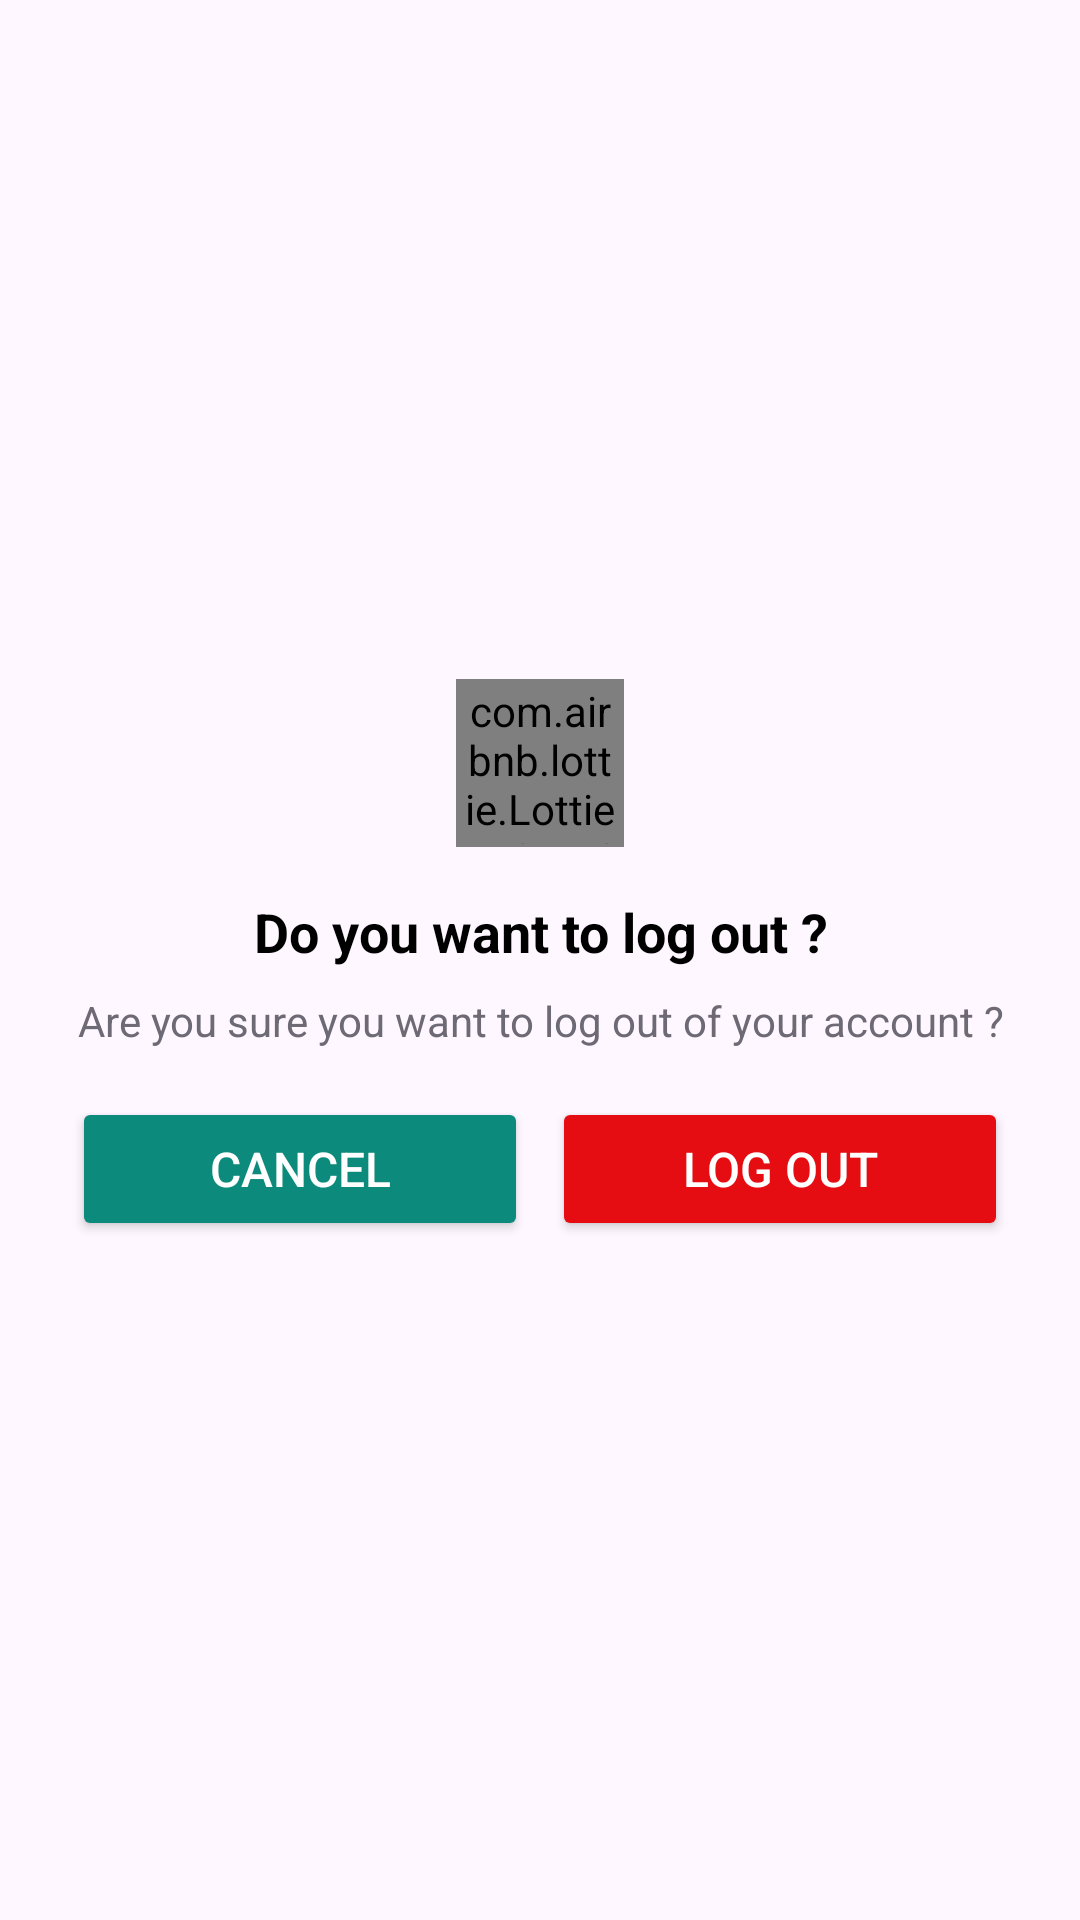

Write the Android layout XML for this screen, with the resource values it uses.
<!-- AndroidManifest.xml: application theme Theme.E_Commerce2 -->
<!-- res/layout/custom_logout_dialog.xml -->
<?xml version="1.0" encoding="utf-8"?>
<LinearLayout xmlns:android="http://schemas.android.com/apk/res/android"
    android:layout_width="wrap_content"
    android:layout_height="wrap_content"
    xmlns:app="http://schemas.android.com/apk/res-auto"
    android:orientation="vertical"
    android:background="@drawable/dialog_background"
    android:padding="24dp"
    android:gravity="center"
    android:layout_gravity="center">

    <com.airbnb.lottie.LottieAnimationView
        android:layout_width="56dp"
        android:layout_height="56dp"
        app:lottie_rawRes="@raw/warning_lottie_updated"
        app:lottie_autoPlay="true"
        android:background="@drawable/circle_background"
        android:padding="1dp"
        app:lottie_loop="true" />

    <TextView
        android:layout_width="wrap_content"
        android:layout_height="wrap_content"
        android:text="@string/custom_logout_dialog_title"
        android:textSize="18sp"
        android:textStyle="bold"
        android:gravity="center"
        android:paddingTop="16dp"
        android:textColor="@color/black" />

    <TextView
        android:layout_width="wrap_content"
        android:layout_height="wrap_content"
        android:text="@string/custom_logout_dialog_description"
        android:textSize="14sp"
        android:gravity="center"
        android:paddingTop="8dp"
        android:textColor="@color/dim_gray" />

    <LinearLayout
        android:layout_width="match_parent"
        android:layout_height="wrap_content"
        android:orientation="horizontal"
        android:gravity="center"
        android:paddingTop="16dp">

        <Button
            android:id="@+id/btnCancel"
            android:layout_width="0dp"
            android:layout_height="48dp"
            android:layout_weight="1"
            android:text="@string/custom_logout_dialog_cancel"
            android:backgroundTint="#0C8A7B"
            android:textColor="@color/white"
            android:textSize="16sp" />

        <Button
            android:id="@+id/btnLogout"
            android:layout_width="0dp"
            android:layout_height="48dp"
            android:layout_weight="1"
            android:text="@string/custom_logout_dialog_log_out"
            android:backgroundTint="#e50d11"
            android:hint=""
            android:textColor="@color/white"
            android:textSize="16sp"
            android:layout_marginStart="8dp"/>
    </LinearLayout>
</LinearLayout>
<!-- resources referenced by this layout -->
<resources>
  <color name="black">#FF000000</color>
  <color name="dim_gray">#6d6a75</color>
  <color name="white">#FFFFFFFF</color>
  <!-- drawable circle_background (drawable) -->
  <?xml version="1.0" encoding="utf-8"?>
  <shape xmlns:android="http://schemas.android.com/apk/res/android">
      <corners android:radius="50dp"/>
      <solid android:color="#FFEFEF"/>
  </shape>
  <string name="custom_logout_dialog_cancel">Cancel</string>
  <string name="custom_logout_dialog_description">Are you sure you want to log out of your account ?</string>
  <string name="custom_logout_dialog_log_out">Log Out</string>
  <string name="custom_logout_dialog_title">Do you want to log out ?</string>
  <style name="Theme.E_Commerce2" parent="Base.Theme.E_Commerce2" />
  <style name="Base.Theme.E_Commerce2" parent="Theme.Material3.DayNight.NoActionBar">
          
          <item name="colorPrimary">@color/main_color</item>
          <item name="colorPrimaryVariant">@color/dark_blue</item>
          <item name="colorOnPrimary">@color/white</item>
  
          
          <item name="colorSecondary">@color/main_color</item>
          <item name="colorSecondaryVariant">@color/teal_700</item>
          <item name="colorOnSecondary">@color/white</item>
  
          
          <item name="android:statusBarColor">#0C8A7B</item>
  
          
          <item name="windowActionBar">false</item>
          <item name="windowNoTitle">true</item>
      </style>
  <color name="main_color">#3b4dc0</color>
  <color name="dark_blue">#00258f</color>
  <color name="teal_700">#FF018786</color>
</resources>
